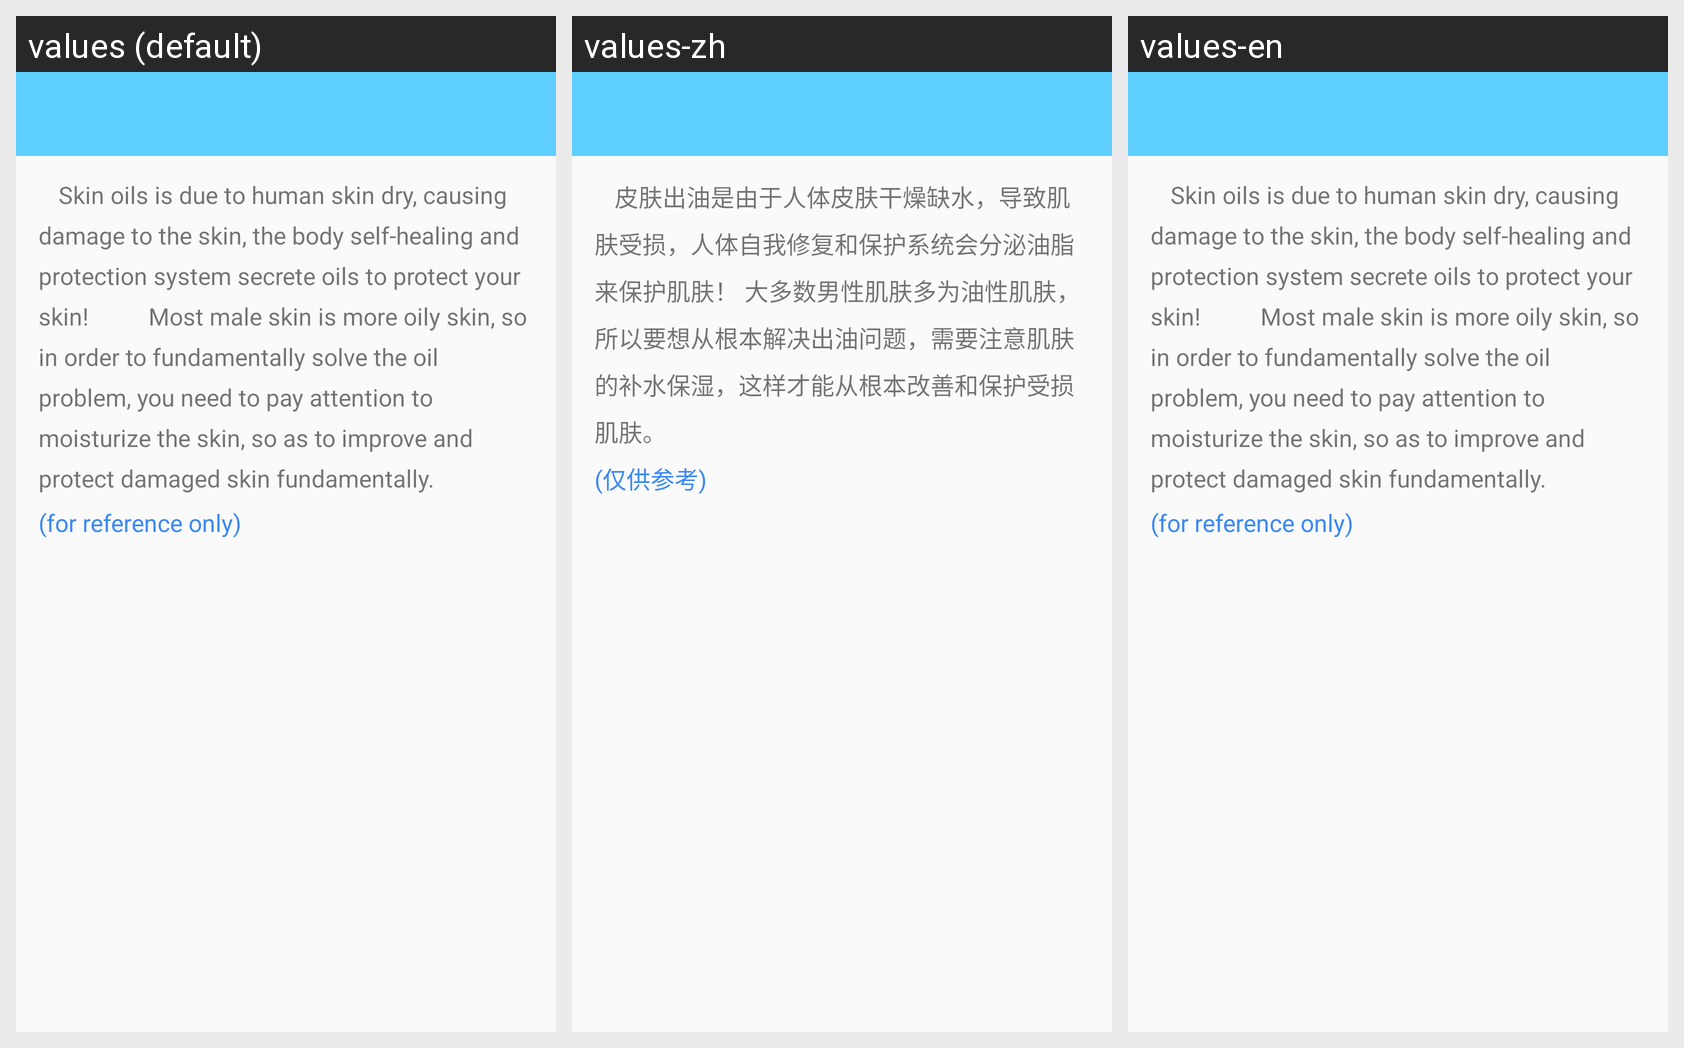

For this localized Android screen grid, give each drawn string resource with its value in every locale shown.
Android screen res/layout/activity_replen_oil_introduce.xml rendered under 3 locales, left to right: values (default), values-zh, values-en. Device: Nexus 5 (rendered at 1080×1920; each locale shown at half size, 540×960, under a caption strip naming it); theme AppTheme.
Strings drawn on this screen, with the default value and each locale's value (text and hints the layout hard-codes, and strings that could not be matched under every locale, appear in the picture but are not listed):

water_replenish_oilcontext
  values: 		Skin oils is due to human skin dry, causing damage to the skin, the body self-healing and protection system secrete oils to protect your skin!          Most male skin is more oily skin, so in order to fundamentally solve the oil problem, you need to pay attention to moisturize the skin, so as to improve and protect damaged skin fundamentally.
  values-zh: 		皮肤出油是由于人体皮肤干燥缺水，导致肌肤受损，人体自我修复和保护系统会分泌油脂来保护肌肤！ 大多数男性肌肤多为油性肌肤，所以要想从根本解决出油问题，需要注意肌肤的补水保湿，这样才能从根本改善和保护受损肌肤。
  values-en: 		Skin oils is due to human skin dry, causing damage to the skin, the body self-healing and protection system secrete oils to protect your skin!          Most male skin is more oily skin, so in order to fundamentally solve the oil problem, you need to pay attention to moisturize the skin, so as to improve and protect damaged skin fundamentally.

water_replenish_humtip
  values: (for reference only)
  values-zh: (仅供参考)
  values-en: (for reference only)
